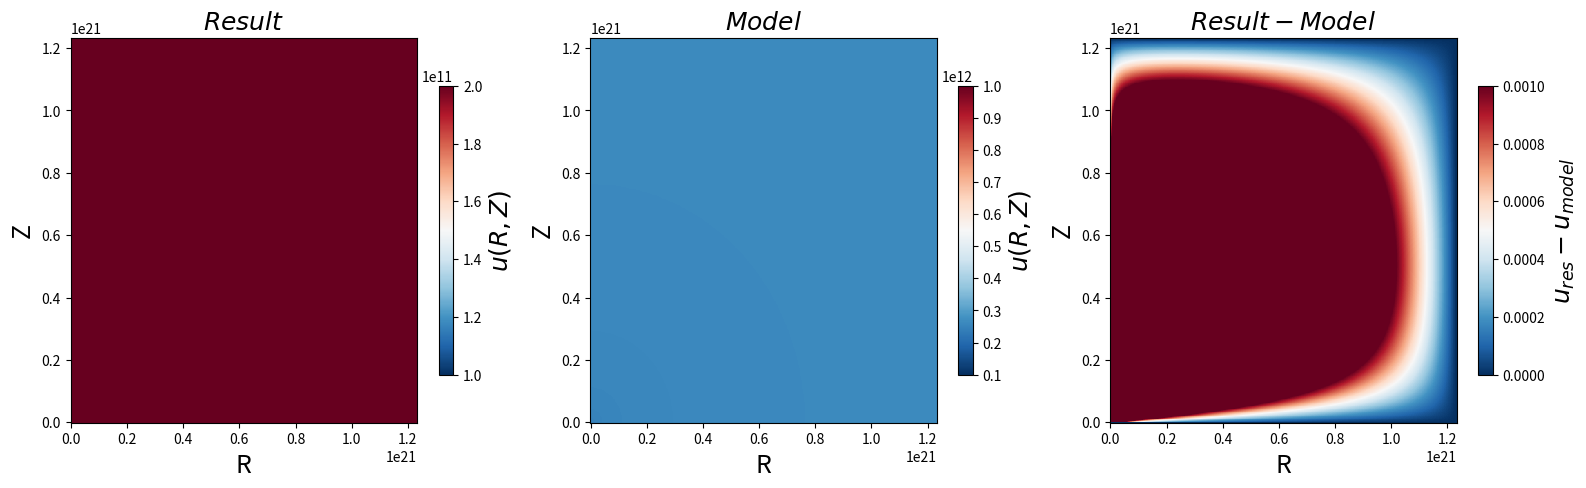
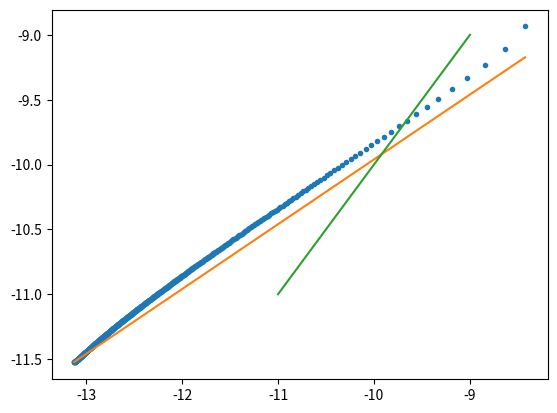

The script that saved these images, in order:
import numpy as np
import matplotlib.pyplot as plt
import matplotlib as mpl
import scipy.sparse as sp
import scipy.sparse.linalg
import time

start = time.time()

N = 500 #

a0 = 1.2e-10 # m s^-2 
g_Ne = 0#

R_max = 40*3.08e19 # m
R_min = 0.1 #
Z_max = 40*3.08e19 # m
Z_min = 0.1 #

Ri = np.linspace(R_min,R_max,N+2)
Zj = np.linspace(Z_min,Z_max,N+2)

del_R = Ri[1]-Ri[0]
del_Z = Zj[1]-Zj[0]

G = 6.67384e-11 # m^3 kg^-1 s^-2
M = 8.5e8*2e30 # kg

# # miyamoto nagai coefficient
# a = 1 #
# b = 1 #

# def potential_model(R,Z):
#     return (-G*M)/np.sqrt(R**2 + (a + np.sqrt(Z**2 + b**2))**2)

# ### boundary condition
# u0_b = potential_model(Ri,0)
# u0_t = potential_model(Ri,Zj[-1])
# u0_l = potential_model(0,Zj)
# u0_r = potential_model(Ri[-1],Zj)

### make A matrix
A_1d = np.zeros((N,N))

for i in range(N):
    A_1d[i,i] += - (4 * Ri[i+1])

for i in range(N-1):
    A_1d[i,i+1] += Ri[i+1] + (del_R/2)

for i in range(N-1):
    A_1d[i+1,i] += Ri[i+2] - (del_R/2)

A_side = np.zeros((N,N))

for i in range(N):
    A_side[i,i] += Ri[i+1]

A = sp.kron(sp.eye(N),A_1d) + sp.kron(sp.eye(N,k=1),A_side) + sp.kron(sp.eye(N,k=-1),A_side)

### make b matrix
# # miyamoto nagai coefficient
# a =0 #1 #
# b =0.0000001 #1 #

def potential_model(R,Z):
    return np.sqrt(G*a0*M)*np.log(np.sqrt(R**2+Z**2)/a0)
    # return (-G*M)/np.sqrt(R**2 + (a + np.sqrt(Z**2 + b**2))**2) - g_Ne*Z

# def density(R,Z):
#     return (M*(b**2)*(a*(R**2) + (a + 3*(Z**2 + b**2)**(1/2))*(a + (Z**2 + b**2)**(1/2))**2)) /\
#         (4*np.pi*(R**2+(a + (Z**2 + b**2)**(1/2))**2)**(5/2)*(Z**2 + b**2)**(3/2))

def mond_grav(R,Z):
    return np.sqrt(a0*G*M)/np.sqrt(R**2+Z**2)
    # PD_R = G*M*R*(R**2+(a+np.sqrt(Z**2+b**2)**2))**(-3/2)
    # PD_Z = G*M*Z*(1+(a/np.sqrt(Z**2+b**2)))*(R**2+(a+np.sqrt(Z**2+b**2))**2)**(-3/2) - g_Ne
    # grv_N = np.sqrt(PD_R**2+PD_Z**2)
    # return ((1/2 + np.sqrt(1/4 + 1/(grv_N/a0)))*grv_N)
    

B = np.zeros((N,N))

# for i in range(N):
#     for j in range(N):
#         B[j,i] += (del_R**2) * ((a0+mond_grav(Ri[i+1],Zj[j+1]))/mond_grav(Ri[i+1],Zj[j+1])) * Ri[i+1] * 4 * np.pi * G * density(Ri[i+1],Zj[j+1])

#boundary condition
for i in range(N):
    B[0,i] += -Ri[i+1] * potential_model(Ri[i+1],Z_min)
    B[-1,i] += -Ri[i+1] * potential_model(Ri[i+1],Z_max)
    B[i,0] += -(Ri[1] - del_R/2) * potential_model(R_min,Zj[i+1])
    B[i,-1] += -(Ri[N] + del_R/2)  * potential_model(R_max,Zj[i+1])

B = B.reshape(N**2)

v = scipy.sparse.linalg.spsolve(A,B)
u = v.reshape(N,N)

U = np.vstack([potential_model(Ri,Z_min),np.hstack([potential_model(R_min,Zj[1:N+1]).reshape(N,1),u,potential_model(R_max,Zj[1:N+1]).reshape(N,1)]),potential_model(Ri,Z_max)])

print("time :", time.time() - start)

#plot
X,Y = np.meshgrid(Ri,Zj)
fig = plt.figure(figsize=(19,5))
cmap = mpl.cm.get_cmap("RdBu_r")


ax = fig.subplots(1,3)
c = ax[0].pcolor(X,Y,U,vmin = 1e11, vmax=2e11, cmap=cmap)#
ax[0].set_title("$Result$", fontsize = 18)
ax[0].set_xlabel("R", fontsize = 18)
ax[0].set_ylabel("Z", fontsize = 18)
cb = plt.colorbar(c, ax=ax[0], shrink=0.75)
cb.set_label("$u(R,Z)$",fontsize= 18)

###test
model = np.zeros((N+2,N+2))
for i in range(N+2):
    for j in range(N+2):
        model[j,i] += potential_model(Ri[i],Zj[j])

print(U)
print(".")
print(model)
print(".")
print(np.abs(np.abs(U-model)/model))

c1 = ax[1].pcolor(X,Y,model,vmin = 1e11, vmax=1e12, cmap=cmap)
ax[1].set_title("$Model$", fontsize = 18)
ax[1].set_xlabel("R", fontsize = 18)
ax[1].set_ylabel("Z", fontsize = 18)
cb1 = plt.colorbar(c1, ax=ax[1], shrink=0.75)
cb1.set_label("$u(R,Z)$",fontsize= 18)

c2 = ax[2].pcolor(X,Y,np.abs(np.abs(U-model)/model),vmin = 0, vmax=1e-3, cmap=cmap)
ax[2].set_title("$Result - Model$", fontsize = 18)
ax[2].set_xlabel("R", fontsize = 18)
ax[2].set_ylabel("Z", fontsize = 18)
cb2 = plt.colorbar(c2, ax=ax[2], shrink=0.75)
cb2.set_label("$u_{res} - u_{model}$",fontsize= 18)
plt.show()


# def abs_graviN(R,Z):
#     PD_R = G*M*R*(R**2+(a+np.sqrt(Z**2+b**2)**2))**(-3/2)
#     PD_Z = G*M*Z*(1+(a/np.sqrt(Z**2+b**2)))*(R**2+(a+np.sqrt(Z**2+b**2))**2)**(-3/2)
#     return np.sqrt(PD_R**2+PD_Z**2)

# def abs_graviR(R,Z):
#     return G*M*R*(R**2+(a+np.sqrt(Z**2+b**2)**2))**(-3/2)
# def abs_graviZ(R,Z):
#     return G*M*Z*(1+(a/np.sqrt(Z**2+b**2)))*(R**2+(a+np.sqrt(Z**2+b**2))**2)**(-3/2) - g_Ne

# grvf_R = np.zeros((N+1,N+1))

# for j in range(N+1):
#     for i in range(N+1):
#         grvf_R[j,i] +=  (U[j,i+1]-U[j,i])/del_R

# grvf_Z = np.zeros((N+1,N+1))

# for j in range(N+1):
#     for i in range(N+1):
#         grvf_Z[j,i] +=  (U[j+1,i]-U[j,i])/del_R

# tot_grvf = np.sqrt(grvf_R**2+grvf_Z**2)


grvf_R = np.zeros((N,N))

for j in range(N):
    for i in range(N):
        grvf_R[j,i] +=  (U[j,i+2]-U[j,i])/(2*del_R)

grvf_Z = np.zeros((N,N))

for j in range(N):
    for i in range(N):
        grvf_Z[j,i] +=  (U[j+2,i]-U[j,i])/(2*del_R)

tot_grvf = np.sqrt(grvf_R**2+grvf_Z**2)


tot_grvf = tot_grvf[1,:]

# tot_grvf = tot_grvf[]

# alpha = np.zeros((N+1,1))
# alpha2 = np.zeros((1,N+2))

# tot_grvf = np.hstack((tot_grvf,alpha))
# tot_grvf = np.vstack((tot_grvf,alpha2))

# def mu(x):
#     return x/(1+x)

def r(R,Z):
    return np.sqrt(R**2+Z**2)

N_grvf = np.zeros((N,N))
Ri_N = np.linspace(R_min+del_R,R_max-del_R,N)
Zj_N = np.linspace(R_min+del_R,R_max-del_R,N)

for j in range(N):
    for i in range(N):
        N_grvf[j,i] += (G*M)/(r(Ri_N[i],Zj_N[j])**2)

N_grvf = N_grvf[1,:]

mod_mgrav = np.zeros((N,N))

for j in range(N):
    for i in range(N):
        mod_mgrav[j,i] += mond_grav(Ri_N[i],Zj_N[j])

mod_mgrav = mod_mgrav[1,:]


# N_grvf = N_grvf.reshape(51*101)
# tot_grvf = tot_grvf.reshape(51*101)
# N_grvf = N_grvf.reshape((N+1)**2)

# tot_grvf = tot_grvf.reshape((N+1)**2)

x = np.linspace(1e-11,1e-9)
y = np.linspace(1e-11,1e-9)

fig, ax = plt.subplots(1)
ax.plot(np.log10(N_grvf),np.log10(tot_grvf),".")
ax.plot(np.log10(N_grvf),np.log10(mod_mgrav))
ax.plot(np.log10(x),np.log10(y))
# ax.set_xlim(-13,-9)
# ax.set_ylim(-13,-9)
plt.show()


# fig = plt.figure(figsize=(11,9))
# cmap = mpl.cm.get_cmap("RdBu_r")

# ax = fig.subplots(1)
# d = ax.pcolor(np.abs(mod_grvf-tot_grvf)/np.abs(mod_grvf),vmin = 0, vmax=0.001, cmap=cmap)
# ax.set_title("$Result$", fontsize = 18)
# ax.set_xlabel("R", fontsize = 18)
# ax.set_ylabel("Z", fontsize = 18)
# cb = plt.colorbar(d, ax=ax, shrink=0.75)
# cb.set_label("$u(R,Z)$",fontsize= 18)
# plt.show()


# ax = fig.subplots(1,3)
# c = ax[0].pcolor(X,Y,U,vmin = -1e-10, vmax=0, cmap=cmap)#
# ax[0].set_title("$Result$", fontsize = 18)
# ax[0].set_xlabel("R", fontsize = 18)
# ax[0].set_ylabel("Z", fontsize = 18)
# cb = plt.colorbar(c, ax=ax[0], shrink=0.75)
# cb.set_label("$u(R,Z)$",fontsize= 18)